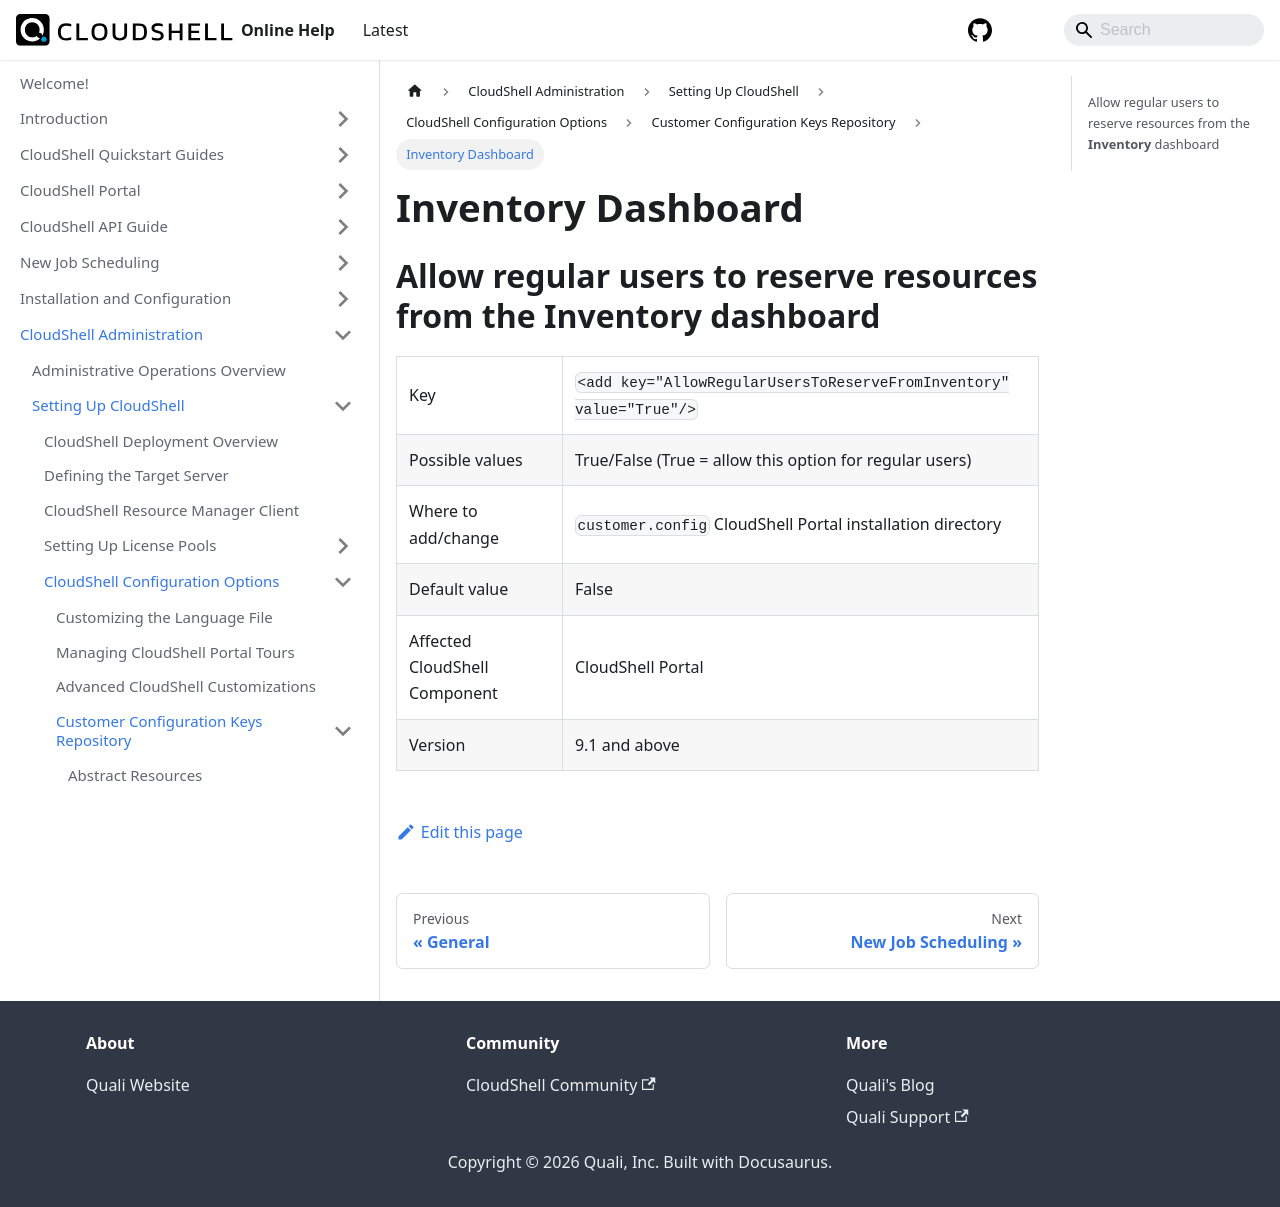

repository: QualiSystems/cloudshell-help · page: admin/setting-up-cloudshell/cloudshell-configuration-options/customer-configuration-keys-repository/inventory-dashboard.html · generator: docusaurus

---
sidebar_position: 9
---

# Inventory Dashboard

## Allow regular users to reserve resources from the **Inventory** dashboard
<table>
	<tbody>
		<tr>
			<td>Key</td>
			<td>`<add key="AllowRegularUsersToReserveFromInventory" value="True"/>`</td>
		</tr>
		<tr>
			<td>Possible values</td>
			<td>True/False (True = allow this option for regular users)</td>
		</tr>
		<tr>
			<td>Where to add/change</td>
			<td>`customer.config` CloudShell Portal installation directory</td>
		</tr>
		<tr>
			<td>Default value</td>
			<td>False</td>
		</tr>
		<tr>
			<td>Affected CloudShell Component</td>
			<td>CloudShell Portal</td>
		</tr>
		<tr>
			<td>Version</td>
			<td>9.1 and above</td>
		</tr>
	</tbody>
</table>
